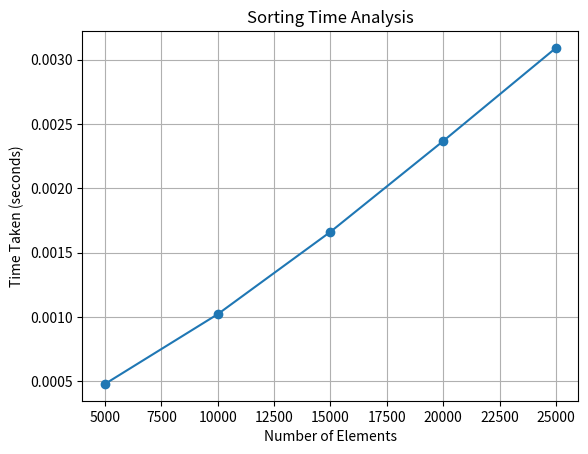

Python code for this plot:
# -*- coding: utf-8 -*-
"""BASICS OF PYTHON

Automatically generated by Colab.

Original file is located at
    https://colab.research.google.com/drive/1pIA9l6J8YfBtcRJHKQWTMUBH_5YWXi0k

Q1. L is a list defined as L= [11, 12, 13, 14].
(i) WAP to add 50 and 60 to L.
(ii) WAP to remove 11 and 13from L.
(iii) WAP to sort L in ascending order.
(iv) WAP to sort L in descending order.
(v) WAP to search for 13 in L.
(vi) WAP to count the number of elements present in L.
(vii) WAP to sum all the elements in L.
(viii) WAP to sum all ODD numbers in L.
(ix) WAP to sum all EVEN numbers in L.
(x) WAP to sum all PRIME numbers in L.
(xi) WAP to clear all the elements in L.
(xii) WAP to delete L.
"""

L = [11, 12, 13, 14]

# (i) Add 50 and 60 to L
L.extend([50, 60])
print("After adding 50 and 60:", L)

# (ii) Remove 11 and 13 from L
L.remove(11)
L.remove(13)
print("After removing 11 and 13:", L)

# (iii) Sort L in ascending order
L.sort()
print("Sorted in ascending order:", L)

# (iv) Sort L in descending order
L.sort(reverse=True)
print("Sorted in descending order:", L)

# (v) Search for 13 in L
print("Is 13 in L?", 13 in L)

# (vi) Count number of elements
print("Number of elements:", len(L))

# (vii) Sum all elements
print("Sum of all elements:", sum(L))

# (viii) Sum all ODD numbers
odd_sum = sum(x for x in L if x % 2 != 0)
print("Sum of odd numbers:", odd_sum)

# (ix) Sum all EVEN numbers
even_sum = sum(x for x in L if x % 2 == 0)
print("Sum of even numbers:", even_sum)

# (x) Sum all PRIME numbers
def is_prime(n):
    if n <= 1:
        return False
    for i in range(2, int(n**0.5)+1):
        if n % i == 0:
            return False
    return True

prime_sum = sum(x for x in L if is_prime(x))
print("Sum of prime numbers:", prime_sum)

# (xi) Clear all elements
L.clear()
print("After clearing:", L)

# (xii) Delete L
del L
# print(L)  # This will raise NameError as L is deleted

"""Q2. D is a dictionary defined as D= {1:5.6, 2:7.8, 3:6.6, 4:8.7, 5:7.7}.
(i) WAP to add new entry in D; key=8 and value is 8.8
(ii) WAP to remove key=2.
(iii) WAP to check weather 6 key is present in D.
(iv) WAP to count the number of elements present in D.
(v) WAP to add all the values present D.
(vi) WAP to update the value of 3 to 7.1.
(vii) WAP to clear the dictionary.
"""

D = {1:5.6, 2:7.8, 3:6.6, 4:8.7, 5:7.7}

# (i) Add new entry key=8, value=8.8
D[8] = 8.8
print("After adding 8:8.8:", D)

# (ii) Remove key=2
del D[2]
print("After removing key 2:", D)

# (iii) Check if key 6 is present
print("Is key 6 present?", 6 in D)

# (iv) Count number of elements
print("Number of elements:", len(D))

# (v) Sum all values
print("Sum of all values:", sum(D.values()))

# (vi) Update value of key 3 to 7.1
D[3] = 7.1
print("After updating key 3:", D)

# (vii) Clear the dictionary
D.clear()
print("After clearing:", D)

"""Q3. S1 is a set defined as S1= [10, 20, 30, 40, 50, 60].
 S2 is a set defined as S2= [40, 50, 60, 70, 80, 90].
(i) WAP to add 55 and 66 in Set S1.
(ii) WAP to remove 10 and 30 from Set S1.
(iii) WAP to check whether 40 is present in S1.
(iv) WAP to find the union between S1 and S2.
(v) WAP to find the intersection between S1 and S2.
(vi) WAP to find the S1 - S2
"""

S1 = {10, 20, 30, 40, 50, 60}
S2 = {40, 50, 60, 70, 80, 90}

# (i) Add 55 and 66 to S1
S1.add(55)
S1.add(66)
print("After adding 55 and 66 to S1:", S1)

# (ii) Remove 10 and 30 from S1
S1.discard(10)
S1.discard(30)
print("After removing 10 and 30 from S1:", S1)

# (iii) Check if 40 is present in S1
print("Is 40 in S1?", 40 in S1)

# (iv) Union of S1 and S2
print("Union of S1 and S2:", S1.union(S2))

# (v) Intersection of S1 and S2
print("Intersection of S1 and S2:", S1.intersection(S2))

# (vi) S1 - S2
print("S1 - S2:", S1.difference(S2))

"""Q4. Write the following program.
(i) WAP to print 100 random strings whose length between 6 and 8.
(ii) WAP to print all prime numbers between 600 and 800.
(iii) WAP to print all numbers between 100 and 1000 that are divisible by 7 and 9
"""

import random
import string

# (i) Print 100 random strings (length 6-8)
def random_string():
    length = random.randint(6, 8)
    return ''.join(random.choice(string.ascii_letters) for _ in range(length))

print("100 random strings:")
for _ in range(100):
    print(random_string())

# (ii) Print all prime numbers between 600 and 800
def is_prime(n):
    if n <= 1:
        return False
    for i in range(2, int(n**0.5)+1):
        if n % i == 0:
            return False
    return True

print("\nPrime numbers between 600 and 800:")
for num in range(600, 801):
    if is_prime(num):
        print(num, end=" ")

# (iii) Print numbers between 100 and 1000 divisible by 7 and 9
print("\n\nNumbers between 100 and 1000 divisible by 7 and 9:")
for num in range(100, 1001):
    if num % 7 == 0 and num % 9 == 0:
        print(num, end=" ")

"""Q5. WAP to create two lists of 10 random numbers between 10 and 30; Find
(i) Common numbers in the two lists
(ii) Unique numbers in both the list
(iii) Minimum in both the list
(iv) Maximum in both the list
(v) Sum of both the lists
"""

import random

# Create two lists of 10 random numbers between 10 and 30
list1 = [random.randint(10, 30) for _ in range(10)]
list2 = [random.randint(10, 30) for _ in range(10)]

print("List 1:", list1)
print("List 2:", list2)

# (i) Common numbers
common = set(list1) & set(list2)
print("\nCommon numbers:", common)

# (ii) Unique numbers in both lists
unique = set(list1) ^ set(list2)
print("Unique numbers in both lists:", unique)

# (iii) Minimum in both lists
print("Min in list1:", min(list1), "Min in list2:", min(list2))

# (iv) Maximum in both lists
print("Max in list1:", max(list1), "Max in list2:", max(list2))

# (v) Sum of both lists
print("Sum of list1:", sum(list1), "Sum of list2:", sum(list2))

"""Q6. WAP to create a list of 100 random numbers between 100 and 900. Count and print the:
(i) All odd numbers
(ii) All even numbers
(iii) All prime numbers
"""

import random

# Create list of 100 random numbers between 100 and 900
numbers = [random.randint(100, 900) for _ in range(100)]

# (i) All odd numbers
odd_numbers = [x for x in numbers if x % 2 != 0]
print("Odd numbers:", odd_numbers)
print("Count of odd numbers:", len(odd_numbers))

# (ii) All even numbers
even_numbers = [x for x in numbers if x % 2 == 0]
print("\nEven numbers:", even_numbers)
print("Count of even numbers:", len(even_numbers))

# (iii) All prime numbers
def is_prime(n):
    if n <= 1:
        return False
    for i in range(2, int(n**0.5)+1):
        if n % i == 0:
            return False
    return True

prime_numbers = [x for x in numbers if is_prime(x)]
print("\nPrime numbers:", prime_numbers)
print("Count of prime numbers:", len(prime_numbers))

"""Q7. D is a dictionary defined as D={1:"One",2:"Two",3:"Three",4:"Four", 5:"Five"}.
 WAP to read all the keys and values from dictionary and write to the file in the given below format.
Key1, Value1
Key2, Value2
Key3, Value3
"""

D = {1:"One", 2:"Two", 3:"Three", 4:"Four", 5:"Five"}

with open("dictionary_output.txt", "w") as file:
    for key, value in D.items():
        file.write(f"{key}, {value}\n")

print("Dictionary written to file successfully.")

"""Q8. L is a list defined as L={"One","Two","Three","Four","Five"}.
 WAP to count the length of reach element from a list and write to the file in the given below format:
One, 3
Two, 3
Four, 4
"""

L = ["One", "Two", "Three", "Four", "Five"]

with open("list_lengths.txt", "w") as file:
    for item in L:
        file.write(f"{item}, {len(item)}\n")

print("List element lengths written to file successfully.")

"""Q9. Write to the file 100 random strings whose length between 10 and 15."""

import random
import string

def random_string():
    length = random.randint(10, 15)
    return ''.join(random.choice(string.ascii_letters) for _ in range(length))

with open("random_strings.txt", "w") as file:
    for _ in range(100):
        file.write(random_string() + "\n")

print("100 random strings written to file successfully.")

"""Q10. Write to the file all prime numbers between 600 and 800."""

def is_prime(n):
    if n <= 1:
        return False
    for i in range(2, int(n**0.5)+1):
        if n % i == 0:
            return False
    return True

with open("primes_600_800.txt", "w") as file:
    for num in range(600, 801):
        if is_prime(num):
            file.write(f"{num}\n")

print("Prime numbers between 600 and 800 written to file successfully.")

"""Q11. WAP to calculate the time taken by a program."""

import time

start_time = time.time()

# Your program code here
# For example:
total = 0
for i in range(1, 1000001):
    total += i

end_time = time.time()
execution_time = end_time - start_time

print(f"Program executed in {execution_time:.4f} seconds")

"""Q12. WAP to sort following number of elements in a list, calculate time taken and plot the graph.
Number of elements in list Time Taken
5k T1
10k T2
15k T3
20k T4
25k T5
"""

import time
import random
import matplotlib.pyplot as plt

sizes = [5000, 10000, 15000, 20000, 25000]
times = []

for size in sizes:
    data = [random.randint(1, 100000) for _ in range(size)]

    start_time = time.time()
    data.sort()
    end_time = time.time()

    elapsed = end_time - start_time
    times.append(elapsed)
    print(f"Sorted {size} elements in {elapsed:.4f} seconds")

# Plotting the graph
plt.plot(sizes, times, marker='o')
plt.title('Sorting Time Analysis')
plt.xlabel('Number of Elements')
plt.ylabel('Time Taken (seconds)')
plt.grid(True)
plt.show()

"""Q13. WAP to create a dictionary of student marks in five subjects and you have to find the student
 having maximum and minimum average marks.
"""

students = {
    "Alice": [85, 90, 78, 92, 88],
    "Bob": [76, 82, 79, 81, 84],
    "Charlie": [92, 95, 88, 90, 94],
    "Diana": [78, 82, 80, 85, 79],
    "Eve": [88, 92, 85, 90, 87]
}

# Calculate averages
averages = {name: sum(marks)/len(marks) for name, marks in students.items()}

# Find max and min averages
max_student = max(averages.items(), key=lambda x: x[1])
min_student = min(averages.items(), key=lambda x: x[1])

print(f"Student with maximum average: {max_student[0]} ({max_student[1]:.2f})")
print(f"Student with minimum average: {min_student[0]} ({min_student[1]:.2f})")
